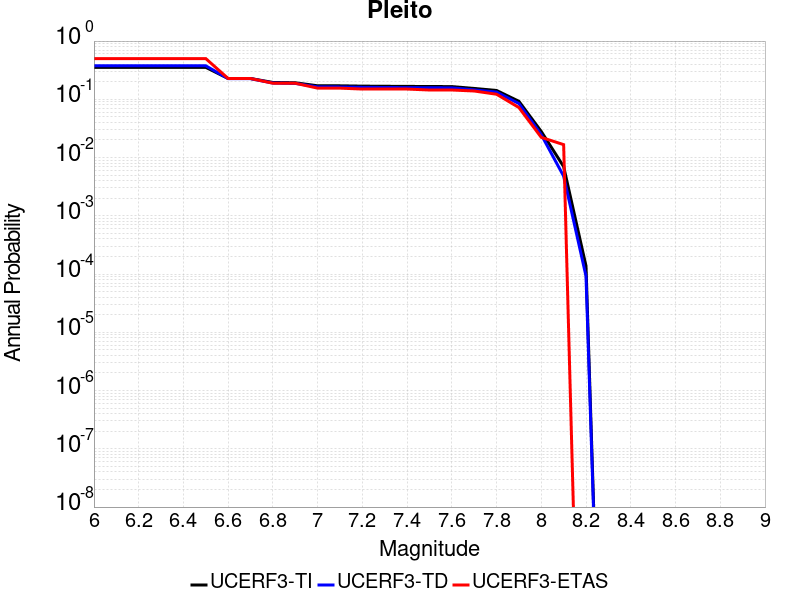

Data behind this chart, as committed beside it:
Magnitude, UCERF3-TI Prob, UCERF3-TD Prob, UCERF3-ETAS Prob
6.0, 0.3542, 0.3761, 0.5
6.1, 0.3542, 0.3761, 0.5
6.2, 0.3542, 0.3761, 0.5
6.3, 0.3542, 0.3761, 0.5
6.4, 0.3542, 0.3761, 0.5
6.5, 0.3542, 0.3761, 0.5
6.6, 0.2278, 0.2265, 0.2278
6.7, 0.2278, 0.2265, 0.2278
6.8, 0.1947, 0.1902, 0.1889
6.9, 0.1922, 0.1875, 0.1889
7.0, 0.1707, 0.1633, 0.1556
7.1, 0.1705, 0.1631, 0.1556
7.2, 0.1683, 0.1607, 0.15
7.3, 0.1674, 0.1596, 0.15
7.4, 0.1666, 0.1588, 0.15
7.5, 0.1658, 0.1579, 0.1444
7.6, 0.1653, 0.1573, 0.1444
7.7, 0.1537, 0.1454, 0.1389
7.8, 0.1419, 0.1331, 0.1222
7.9, 0.09241, 0.08454, 0.07222
8.0, 0.02805, 0.02465, 0.02222
8.1, 0.006992, 0.004798, 0.01667
8.2, 1.3817761E-4, 9.1694696E-5, 0.0
